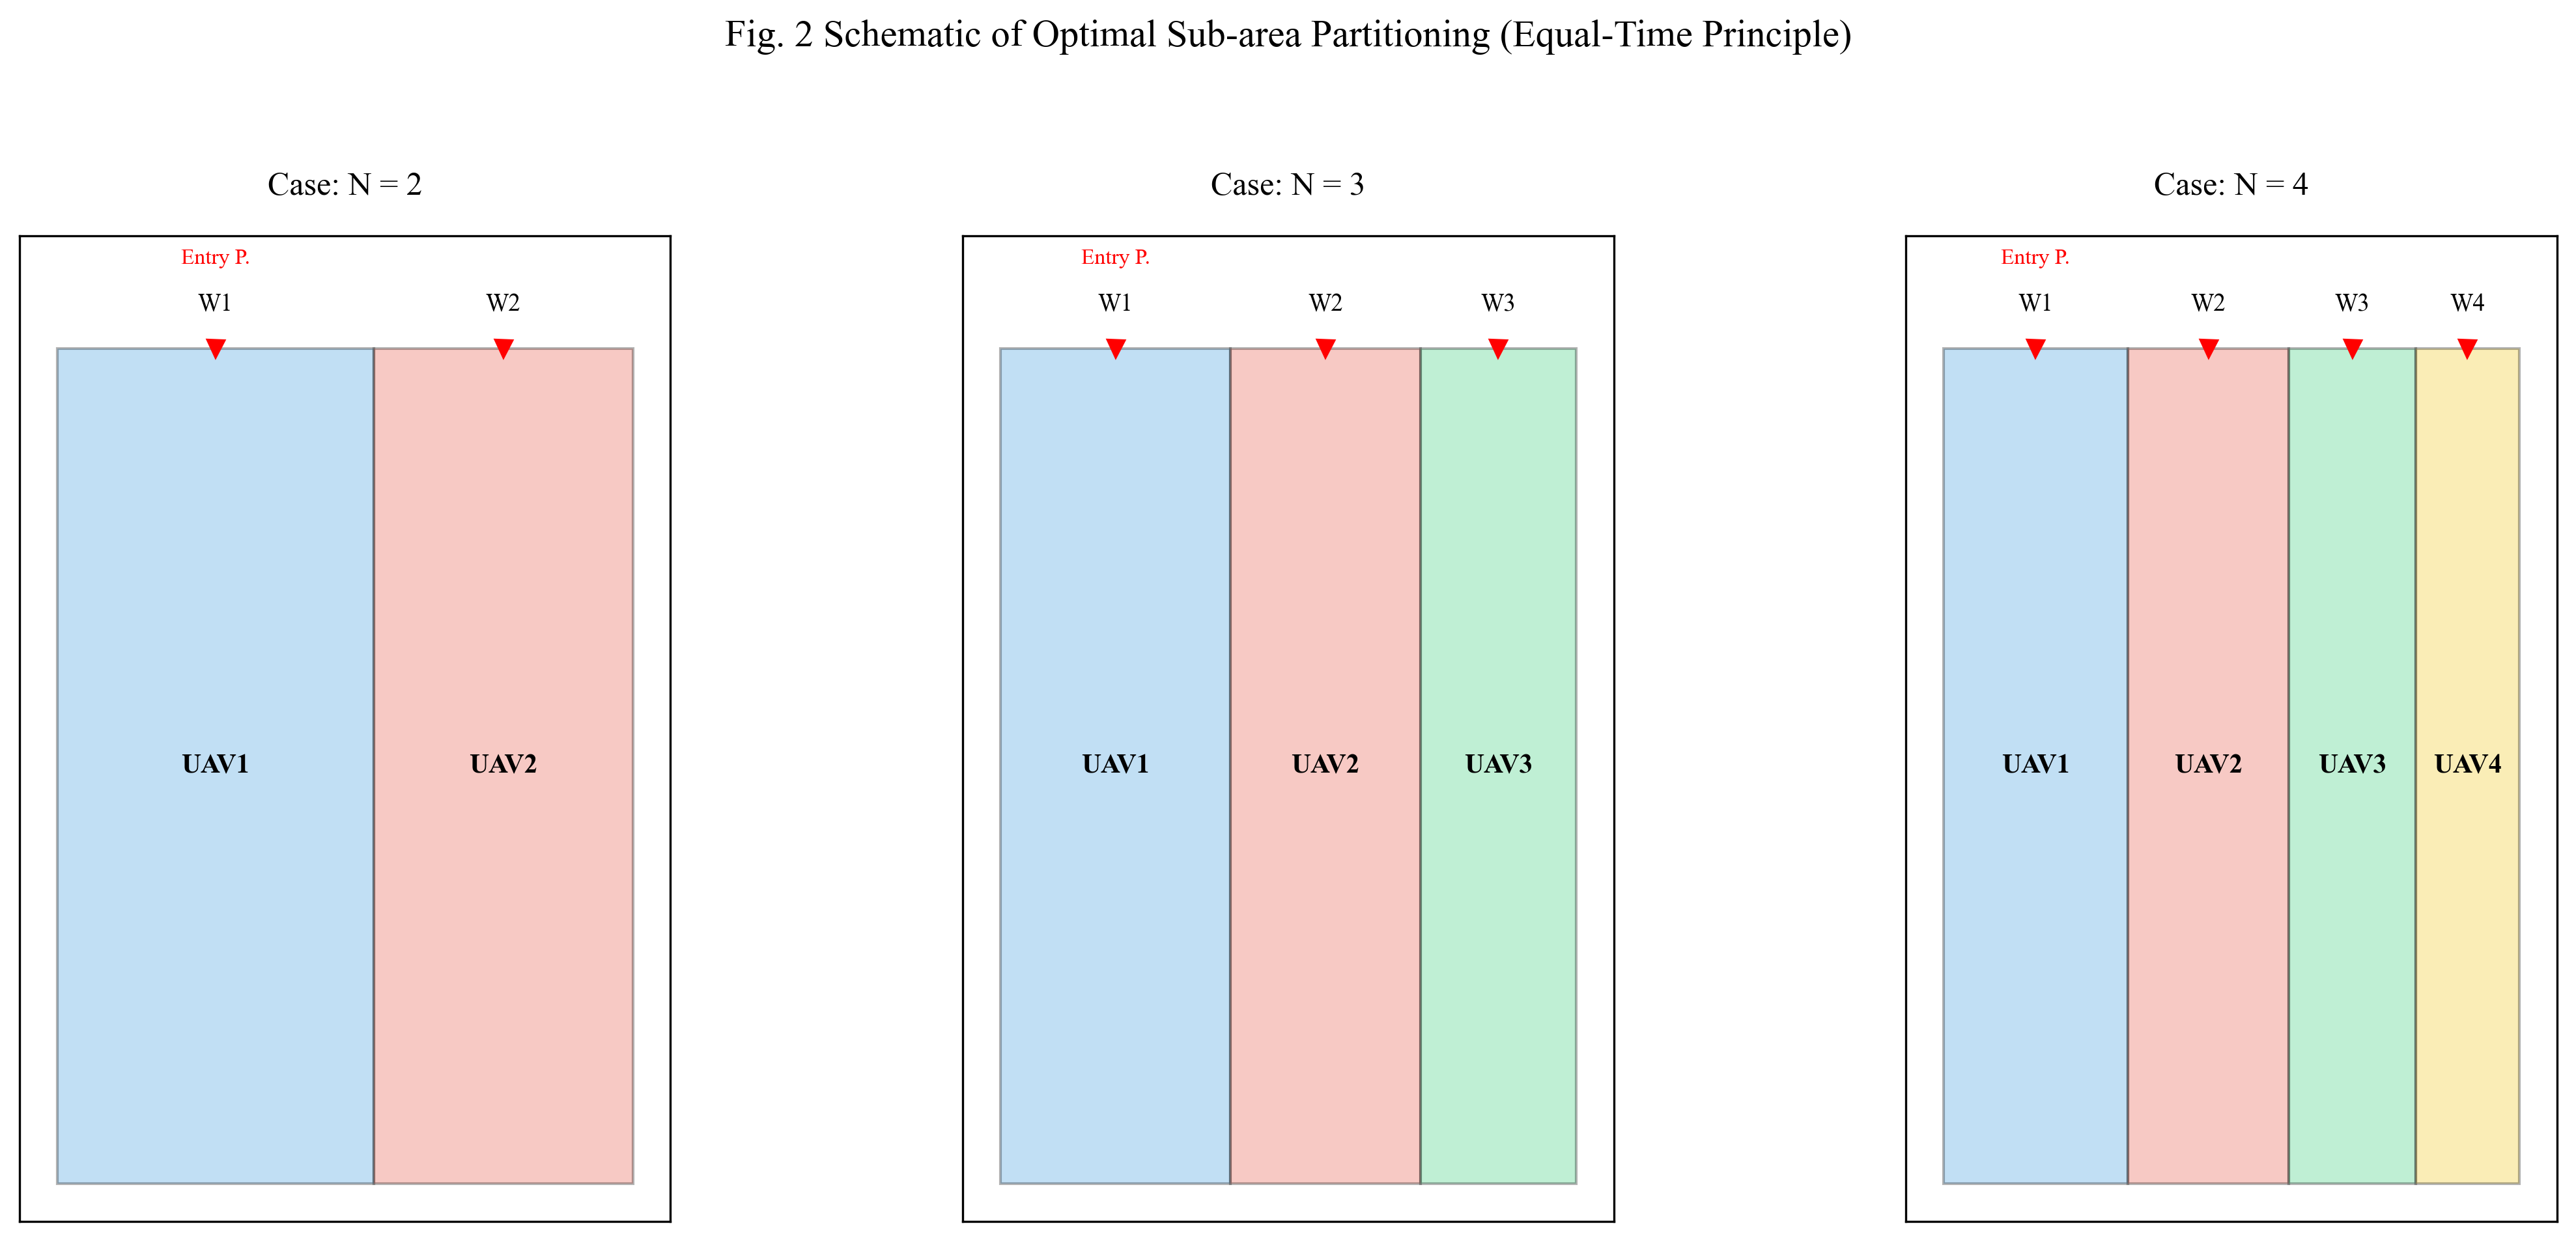

This chart was generated by the following Python code:
import matplotlib.pyplot as plt
from matplotlib.patches import Rectangle
import matplotlib as mpl

# 设置学术字体
mpl.rcParams['font.family'] = 'serif'
mpl.rcParams['font.serif'] = ['Times New Roman', 'Liberation Serif']

def draw_partition_subplots():
    # 模拟数据：由于基地在西北，左侧(UAV1)航渡近，负责区域更宽；右侧(UAVn)航渡远，宽度更窄
    # 这种非均匀性是“等时间原则”的核心体现
    case_data = {
        2: [0.55, 0.45],          # N=2 时宽度占比
        3: [0.40, 0.33, 0.27],    # N=3 时宽度占比
        4: [0.32, 0.28, 0.22, 0.18] # N=4 时宽度占比
    }
    colors = ['#3498DB', '#E74C3C', '#2ECC71', '#F1C40F']
    total_W = 306.0 # 124E-127E 跨度约 306km
    total_L = 444.0 # 21N-25N 跨度约 444km
    
    fig, axes = plt.subplots(1, 3, figsize=(15, 6), dpi=300)
    
    for i, (N, ratios) in enumerate(case_data.items()):
        ax = axes[i]
        current_x = 0
        for j in range(N):
            sub_w = total_W * ratios[j]
            # 绘制子区域
            rect = Rectangle((current_x, 0), sub_w, total_L, 
                             facecolor=colors[j], alpha=0.3, edgecolor='black', lw=1)
            ax.add_patch(rect)
            
            # 标注子区域编号
            ax.text(current_x + sub_w/2, total_L/2, f"UAV{j+1}", 
                    ha='center', va='center', fontweight='bold', fontsize=10)
            
            # 标注宽度 W_i (Unicode 避免 LaTeX 报错)
            ax.text(current_x + sub_w/2, -20, f"W{j+1}", ha='center', fontsize=9)
            
            # 标注入口点 (Entry Point)
            ax.plot(current_x + sub_w/2, 0, 'rv', markersize=6) 
            if j == 0:
                ax.text(current_x + sub_w/2, -45, "Entry P.", ha='center', color='red', fontsize=8)
            
            current_x += sub_w
            
        # 子图格式化
        ax.set_xlim(-20, total_W + 20)
        ax.set_ylim(-60, total_L + 20)
        ax.set_title(f"Case: N = {N}", fontsize=12, pad=15)
        ax.set_aspect('equal')
        ax.invert_yaxis() # 保持南向为正
        ax.set_xticks([])
        ax.set_yticks([])

    plt.suptitle("Fig. 2 Schematic of Optimal Sub-area Partitioning (Equal-Time Principle)", 
                 fontsize=14, y=1.05)
    plt.tight_layout()
    plt.savefig("2.png", bbox_inches='tight')
    plt.show()

if __name__ == "__main__":
    draw_partition_subplots()
